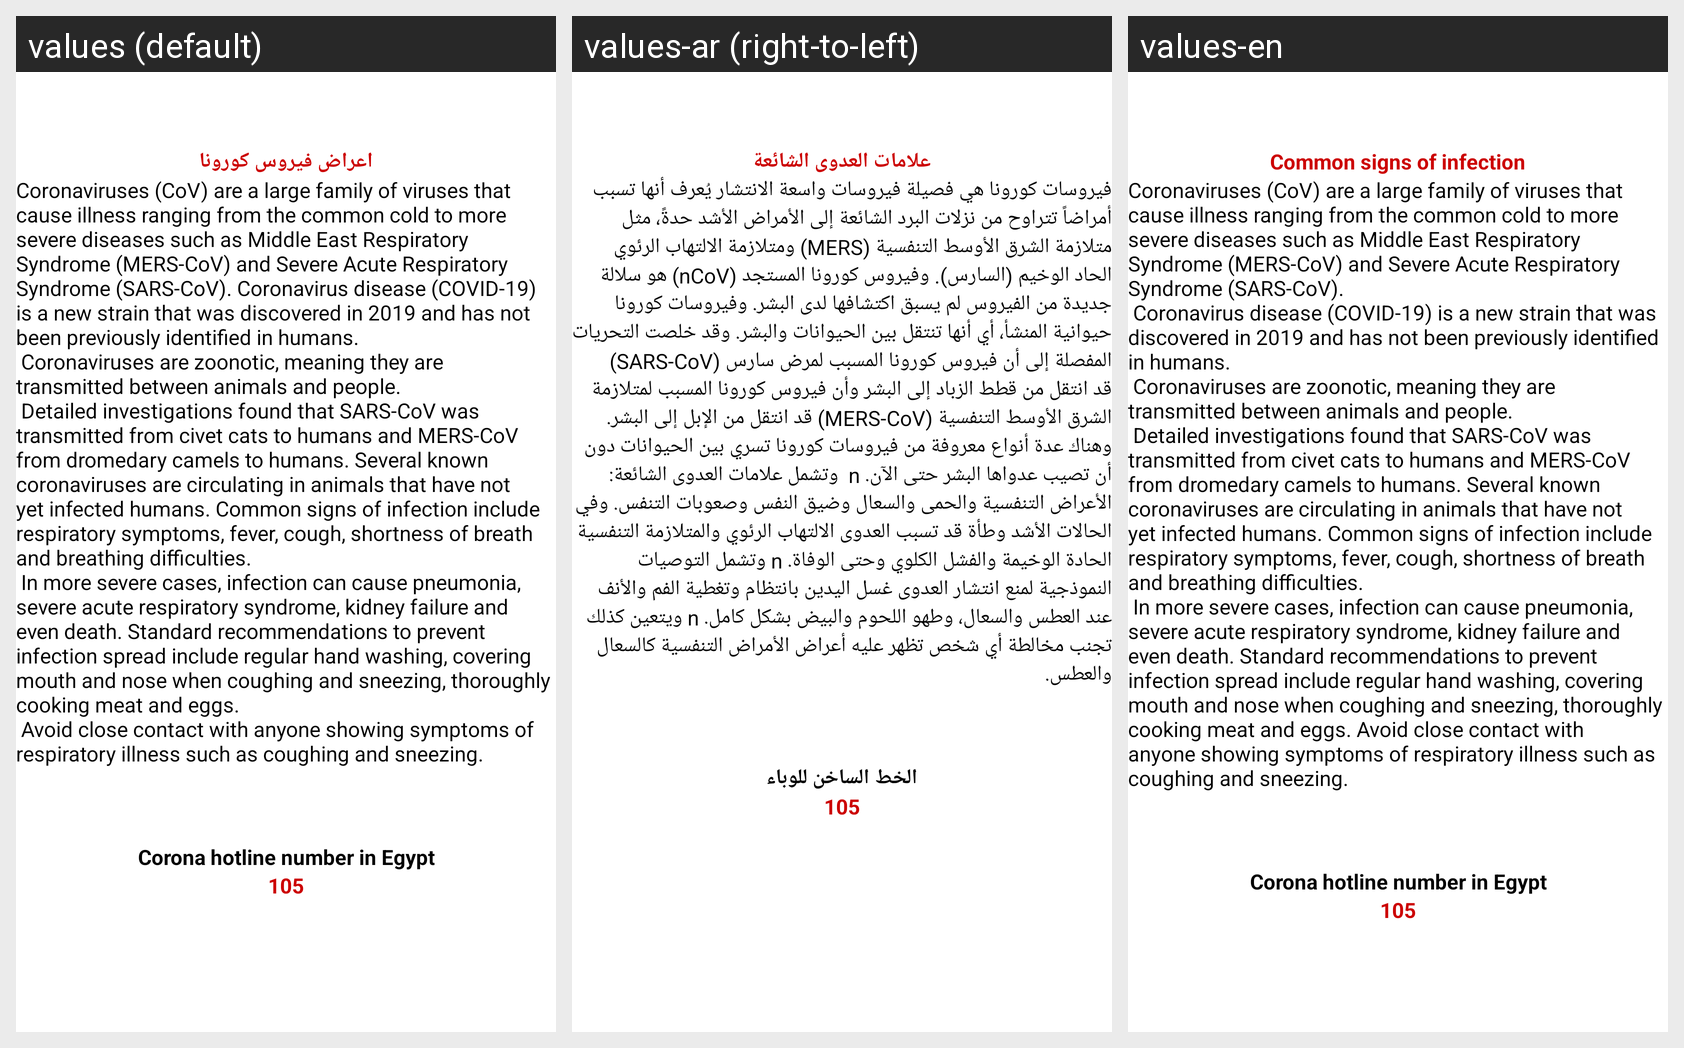

The same Android screen rendered under several of its app's locales, left to right. List the strings drawn on it with the default value and each locale's translation.
Android screen res/layout/fragment_gride7.xml rendered under 3 locales, left to right: values (default), values-ar (right-to-left), values-en. Device: Nexus 5 (rendered at 1080×1920; each locale shown at half size, 540×960, under a caption strip naming it); theme AppTheme.
Strings drawn on this screen, with the default value and each locale's value (text and hints the layout hard-codes, and strings that could not be matched under every locale, appear in the picture but are not listed):

Asympose
  values: اعراض فيروس كورونا
  values-ar: علامات العدوى الشائعة
  values-en: Common signs of infection

protect_your_self
  values: Coronaviruses (CoV) are a large family of viruses that cause illness ranging from the common cold to more severe diseases such as Middle East Respiratory Syndrome (MERS-CoV) and Severe Acute Respiratory Syndrome (SARS-CoV). Coronavirus disease (COVID-19) is a new strain that was discovered in 2019 and has not been previously identified in humans. 
       Coronaviruses are zoonotic, meaning they are …[clipped]
  values-ar: فيروسات كورونا هي فصيلة فيروسات واسعة الانتشار يُعرف أنها تسبب ‏أمراضاً تتراوح من نزلات البرد الشائعة إلى الأمراض الأشد حدةً، مثل ‏متلازمة الشرق الأوسط التنفسية (‏MERS‏) ومتلازمة الالتهاب الرئوي الحاد ‏الوخيم (السارس). وفيروس كورونا المستجد (‏nCoV‏) هو سلالة جديدة من ‏الفيروس لم يسبق اكتشافها لدى البشر.‏ وفيروسات كورونا حيوانية المنشأ، أي أنها تنتقل بين الحيوانات والبشر. وقد ‏خلصت التحريات …[clipped]
  values-en: Coronaviruses (CoV) are a large family of viruses that cause illness ranging from the common cold to more severe diseases such as Middle East Respiratory Syndrome (MERS-CoV) and Severe Acute Respiratory Syndrome (SARS-CoV). 
       Coronavirus disease (COVID-19) is a new strain that was discovered in 2019 and has not been previously identified in humans. 
       Coronaviruses are zoonotic, meaning they are …[clipped]

hotlin
  values: Corona hotline number in Egypt
  values-ar: الخط الساخن للوباء
  values-en: Corona hotline number in Egypt

_150
  values: 105
  values-ar: 105
  values-en: 105
